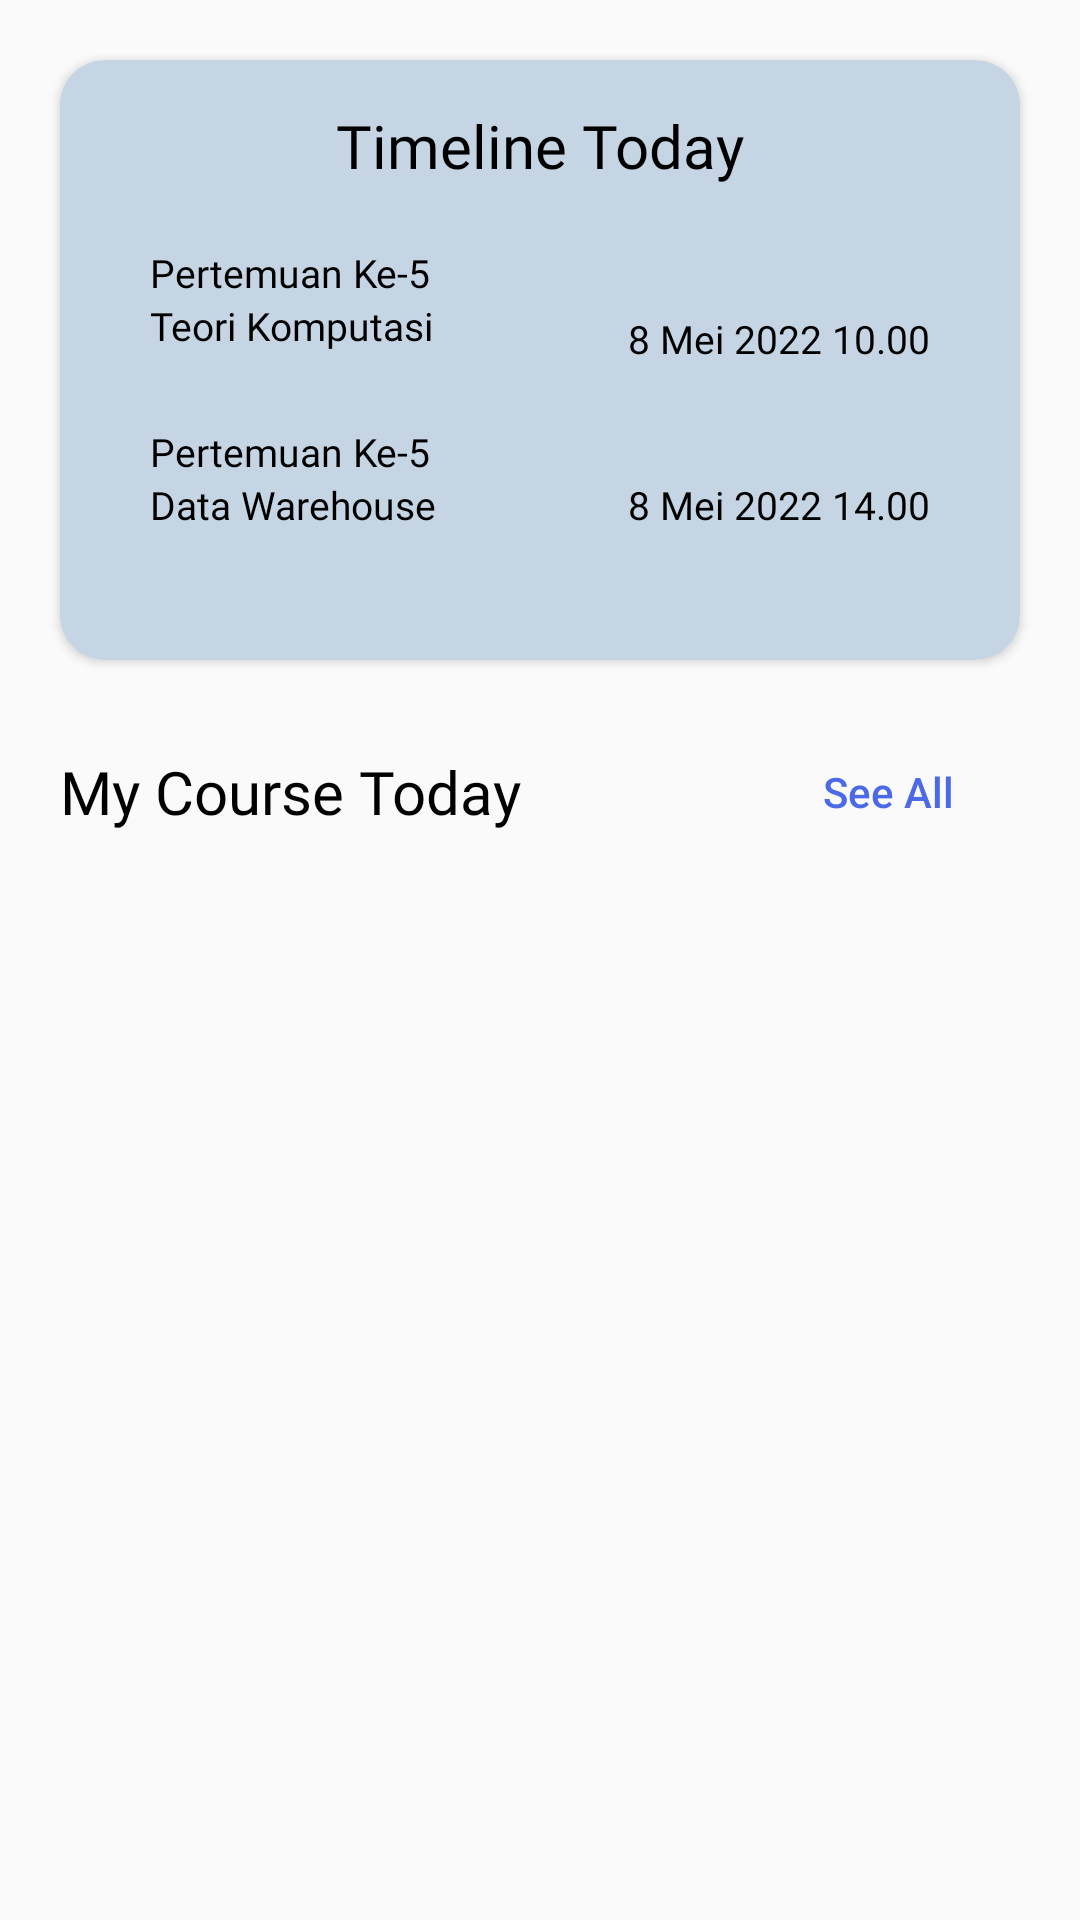

The Android layout XML behind this screen, and the referenced resources:
<!-- AndroidManifest.xml: application theme Theme.ELearning -->
<!-- res/layout/fragment_dashboard.xml -->
<?xml version="1.0" encoding="utf-8"?>
<LinearLayout xmlns:android="http://schemas.android.com/apk/res/android"
    xmlns:app="http://schemas.android.com/apk/res-auto"
    xmlns:tools="http://schemas.android.com/tools"
    android:layout_width="match_parent"
    android:layout_height="match_parent"
    android:orientation="vertical"
    tools:context=".DashboardFragment">

    <androidx.cardview.widget.CardView
        android:id="@+id/cardView3"
        android:layout_width="match_parent"
        android:layout_height="200dp"
        android:layout_margin="20dp"
        android:elevation="20dp"
        app:cardCornerRadius="15dp"
        app:cardMaxElevation="100dp"
        app:cardBackgroundColor="#C5D5E4">

        <LinearLayout
            android:layout_width="match_parent"
            android:layout_height="wrap_content"
            android:orientation="vertical">

            <TextView
                android:id="@+id/textView11"
                android:layout_width="wrap_content"
                android:layout_height="wrap_content"
                android:text="Timeline Today"
                android:fontFamily="@font/poppins_semibold"
                android:textColor="@color/black"
                android:textSize="20sp"
                android:layout_gravity="center_horizontal"
                android:layout_marginTop="15dp"/>

            <androidx.constraintlayout.widget.ConstraintLayout
                android:layout_width="match_parent"
                android:layout_height="wrap_content">

                <TextView
                    android:id="@+id/tv_dasboardtitle1"
                    android:layout_width="wrap_content"
                    android:layout_height="wrap_content"
                    android:layout_marginStart="30dp"
                    android:layout_marginTop="20dp"
                    android:fontFamily="@font/poppins_medium"
                    android:text="Pertemuan Ke-5"
                    android:textColor="@color/black"
                    android:textSize="13sp"
                    app:layout_constraintStart_toStartOf="parent"
                    app:layout_constraintTop_toTopOf="parent" />

                <TextView
                    android:id="@+id/tv_description1"
                    android:layout_width="wrap_content"
                    android:layout_height="wrap_content"
                    android:layout_marginStart="30dp"
                    android:fontFamily="@font/poppins_medium"
                    android:text="Teori Komputasi"
                    android:textColor="@color/black"
                    android:textSize="13sp"
                    app:layout_constraintBottom_toBottomOf="parent"
                    app:layout_constraintStart_toStartOf="parent"
                    app:layout_constraintTop_toBottomOf="@+id/tv_dasboardtitle1"
                    app:layout_constraintVertical_bias="0.0" />

                <TextView
                    android:layout_width="wrap_content"
                    android:layout_height="wrap_content"
                    android:layout_marginStart="73dp"
                    android:layout_marginTop="42dp"
                    android:layout_marginEnd="30dp"
                    android:fontFamily="@font/poppins_medium"
                    android:text="8 Mei 2022 10.00"
                    android:textColor="@color/black"
                    android:textSize="13sp"
                    app:layout_constraintBottom_toBottomOf="parent"
                    app:layout_constraintEnd_toEndOf="parent"
                    app:layout_constraintTop_toTopOf="parent" />

            </androidx.constraintlayout.widget.ConstraintLayout>

            <androidx.constraintlayout.widget.ConstraintLayout
                android:layout_width="match_parent"
                android:layout_height="wrap_content">

                <TextView
                    android:id="@+id/tv_dasboardtitle2"
                    android:layout_width="wrap_content"
                    android:layout_height="wrap_content"
                    android:layout_marginStart="30dp"
                    android:layout_marginTop="20dp"
                    android:fontFamily="@font/poppins_medium"
                    android:text="Pertemuan Ke-5"
                    android:textColor="@color/black"
                    android:textSize="13sp"
                    app:layout_constraintStart_toStartOf="parent"
                    app:layout_constraintTop_toTopOf="parent" />

                <TextView
                    android:id="@+id/textView10"
                    android:layout_width="wrap_content"
                    android:layout_height="wrap_content"
                    android:layout_marginStart="30dp"
                    android:fontFamily="@font/poppins_medium"
                    android:text="Data Warehouse"
                    android:textColor="@color/black"
                    android:textSize="13sp"
                    app:layout_constraintBottom_toBottomOf="parent"
                    app:layout_constraintStart_toStartOf="parent"
                    app:layout_constraintTop_toBottomOf="@+id/tv_dasboardtitle2"
                    app:layout_constraintVertical_bias="0.0" />

                <TextView
                    android:layout_width="wrap_content"
                    android:layout_height="wrap_content"
                    android:layout_marginEnd="30dp"
                    android:fontFamily="@font/poppins_medium"
                    android:text="8 Mei 2022 14.00"
                    android:textColor="@color/black"
                    android:textSize="13sp"
                    app:layout_constraintBottom_toBottomOf="parent"
                    app:layout_constraintEnd_toEndOf="parent"/>

            </androidx.constraintlayout.widget.ConstraintLayout>

        </LinearLayout>

    </androidx.cardview.widget.CardView>

    <RelativeLayout
        android:layout_width="match_parent"
        android:layout_height="wrap_content"
        android:layout_marginHorizontal="20dp">

        <TextView
            android:layout_width="match_parent"
            android:layout_height="wrap_content"
            android:fontFamily="@font/poppins_semibold"
            android:text="My Course Today"
            android:textColor="@color/black"
            android:textSize="20sp"
            android:layout_centerVertical="true"/>

        <Button
            android:id="@+id/button_see_all"
            android:layout_width="wrap_content"
            android:layout_height="wrap_content"
            android:text="See All"
            android:textAllCaps="false"
            android:textColor="@color/biru"
            android:layout_alignParentEnd="true"
            android:background="?android:attr/selectableItemBackground"/>

    </RelativeLayout>

    <androidx.recyclerview.widget.RecyclerView
        android:id="@+id/mRecyclerView"
        android:layout_width="match_parent"
        android:layout_height="match_parent" />

</LinearLayout>
<!-- resources referenced by this layout -->
<resources>
  <color name="biru">#4C6AE6</color>
  <color name="black">#FF000000</color>
  <style name="Theme.ELearning" parent="Theme.MaterialComponents.Light.NoActionBar.Bridge">
          
          <item name="colorPrimary">@color/black</item>
          <item name="colorPrimaryVariant">@color/purple_700</item>
          <item name="colorOnPrimary">@color/white</item>
          
          <item name="colorSecondary">@color/teal_200</item>
          <item name="colorSecondaryVariant">@color/teal_700</item>
          <item name="colorOnSecondary">@color/black</item>
          
          <item name="android:statusBarColor" tools:targetApi="l">?attr/colorPrimaryVariant</item>
          
      </style>
  <color name="purple_700">#FF3700B3</color>
  <color name="white">#FFFFFFFF</color>
  <color name="teal_200">#FF03DAC5</color>
  <color name="teal_700">#FF018786</color>
</resources>
